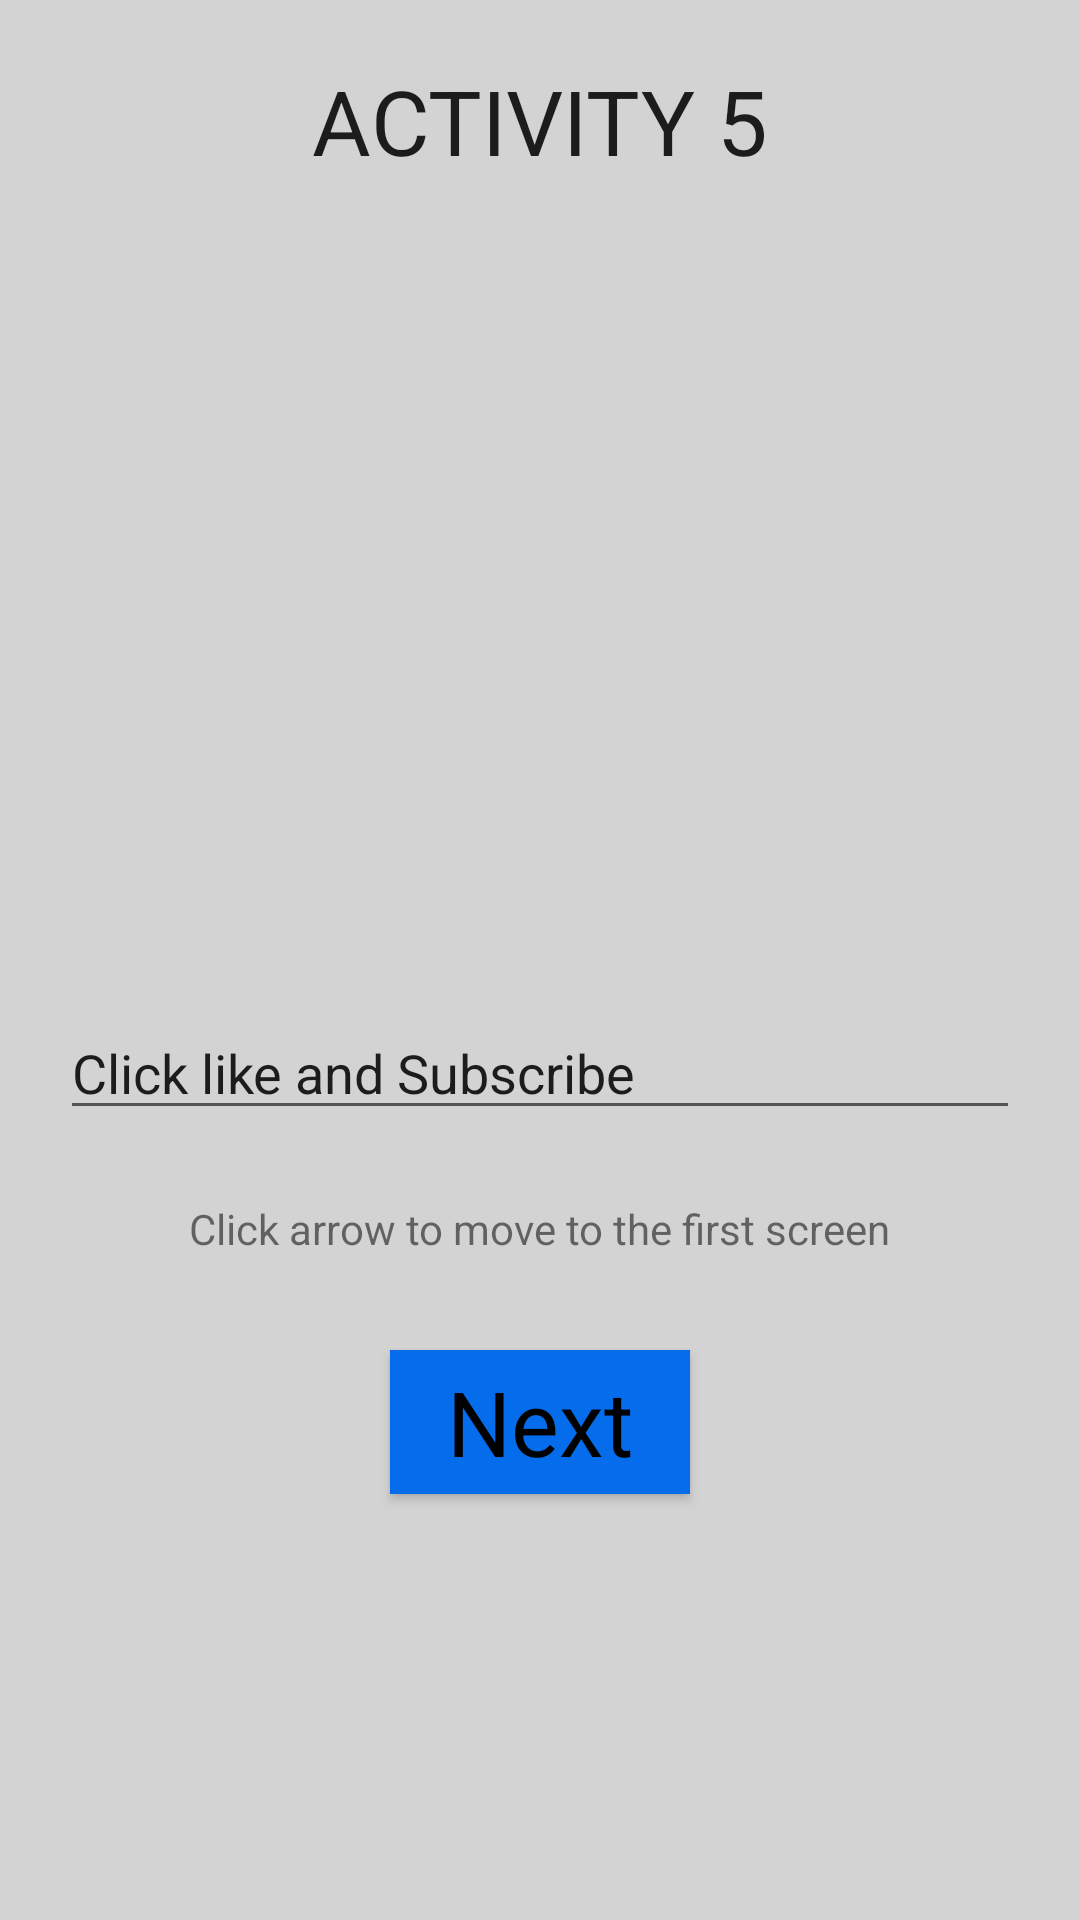

Layout XML and referenced resources for this Android screen:
<!-- AndroidManifest.xml: application theme Theme.CW1Activities -->
<!-- res/layout/activity_5.xml -->
<?xml version="1.0" encoding="utf-8"?>
<RelativeLayout xmlns:android="http://schemas.android.com/apk/res/android"
    xmlns:tools="http://schemas.android.com/tools"
    android:layout_width="match_parent"
    android:layout_height="match_parent"
    tools:context=".Activity5"
    android:background="@color/gray">


    <TextView
        android:layout_width="wrap_content"
        android:layout_height="wrap_content"
        android:text="ACTIVITY 5"
        android:textAppearance="@style/TextAppearance.AppCompat.Large"
        android:textSize="30sp"
        android:textAllCaps="true"
        android:layout_marginTop="20dp"
        android:layout_centerHorizontal="true"
        android:id="@+id/Label9"/>

    <TextView
        android:id="@+id/Label10"
        android:layout_width="wrap_content"
        android:layout_height="wrap_content"
        android:layout_centerHorizontal="true"
        android:layout_marginTop="400dp"
        android:text="Click arrow to move to the first screen" />

    <Button

        android:id="@+id/button5"
        android:layout_width="100dp"
        android:layout_height="wrap_content"
        android:layout_centerHorizontal="true"
        android:layout_marginTop="450dp"
        android:text="Next"
        android:background="#056DEB"
        android:textAppearance="@style/TextAppearance.AppCompat.Display1"
        android:textColor="#000000"
        android:textSize="30sp"/>

    <EditText
        android:id="@+id/textBox5"
        android:layout_width="350dp"
        android:layout_height="wrap_content"
        android:layout_centerHorizontal="true"
        android:layout_below="@+id/messageView5"
        android:layout_marginStart="20dp"
        android:layout_marginTop="50dp"
        android:layout_marginEnd="20dp"
        android:hint="Type text here"
        android:text="Click like and Subscribe"/>


    <TextView
        android:id="@+id/messageView5"
        android:layout_width="300dp"
        android:layout_height="200dp"
        android:layout_below="@+id/Label9"
        android:layout_centerHorizontal="true"
        android:layout_marginTop="25dp"
        android:textColor="#000000"
        android:textSize="18sp">

    </TextView>

</RelativeLayout>
<!-- resources referenced by this layout -->
<resources>
  <color name="gray">#D3D3D3</color>
  <style name="Theme.CW1Activities" parent="Theme.MaterialComponents.DayNight.DarkActionBar">
          
          <item name="colorPrimary">@color/design_default_color_primary</item>
          <item name="colorPrimaryVariant">@color/design_default_color_primary_variant</item>
          <item name="colorOnPrimary">@color/colorPrimary</item>
          
          <item name="colorSecondary">@color/design_default_color_secondary</item>
          <item name="colorSecondaryVariant">@color/design_default_color_secondary_variant</item>
          <item name="colorOnSecondary">@color/gray</item>
          
          <item name="android:statusBarColor" tools:targetApi="l">?attr/colorPrimaryVariant</item>
          
      </style>
  <color name="colorPrimary">#008577</color>
</resources>
